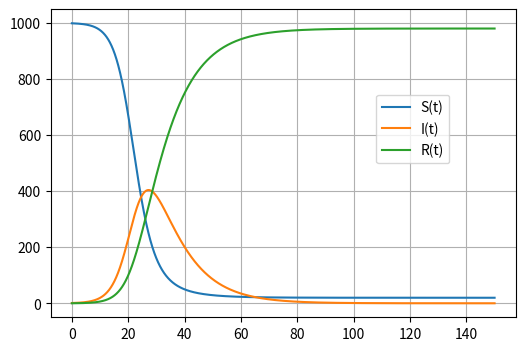

Recreate this plot in Python.
import numpy as np
from numpy import zeros, linspace
import matplotlib.pyplot as plt

beta = 0.4
gamma = 0.1
b= 150
n= 8000
h= b/n
t = np.linspace(0, n*h, n)

S = zeros(n)
I = zeros(n)
R = zeros(n)

#Initial condition
N = 1000
S[0] = 999
I[0] = 1
R[0] = 0

for k in range(n-1):
    S[k + 1] = S[k] - h * (beta * S[k] * I[k])/N
    I[k + 1] = I[k] + h * (beta * S[k] * I[k])/N - h * gamma * I[k]
    R[k + 1] = R[k] + h * gamma * I[k]


fig = plt.figure(figsize= [6,4])
plt.plot(t, S, label = "S(t)")
plt.plot(t, I, label = "I(t)")
plt.plot(t, R, label = "R(t)")
plt.legend(loc = [0.7,0.5])
plt.grid()
plt.show()


